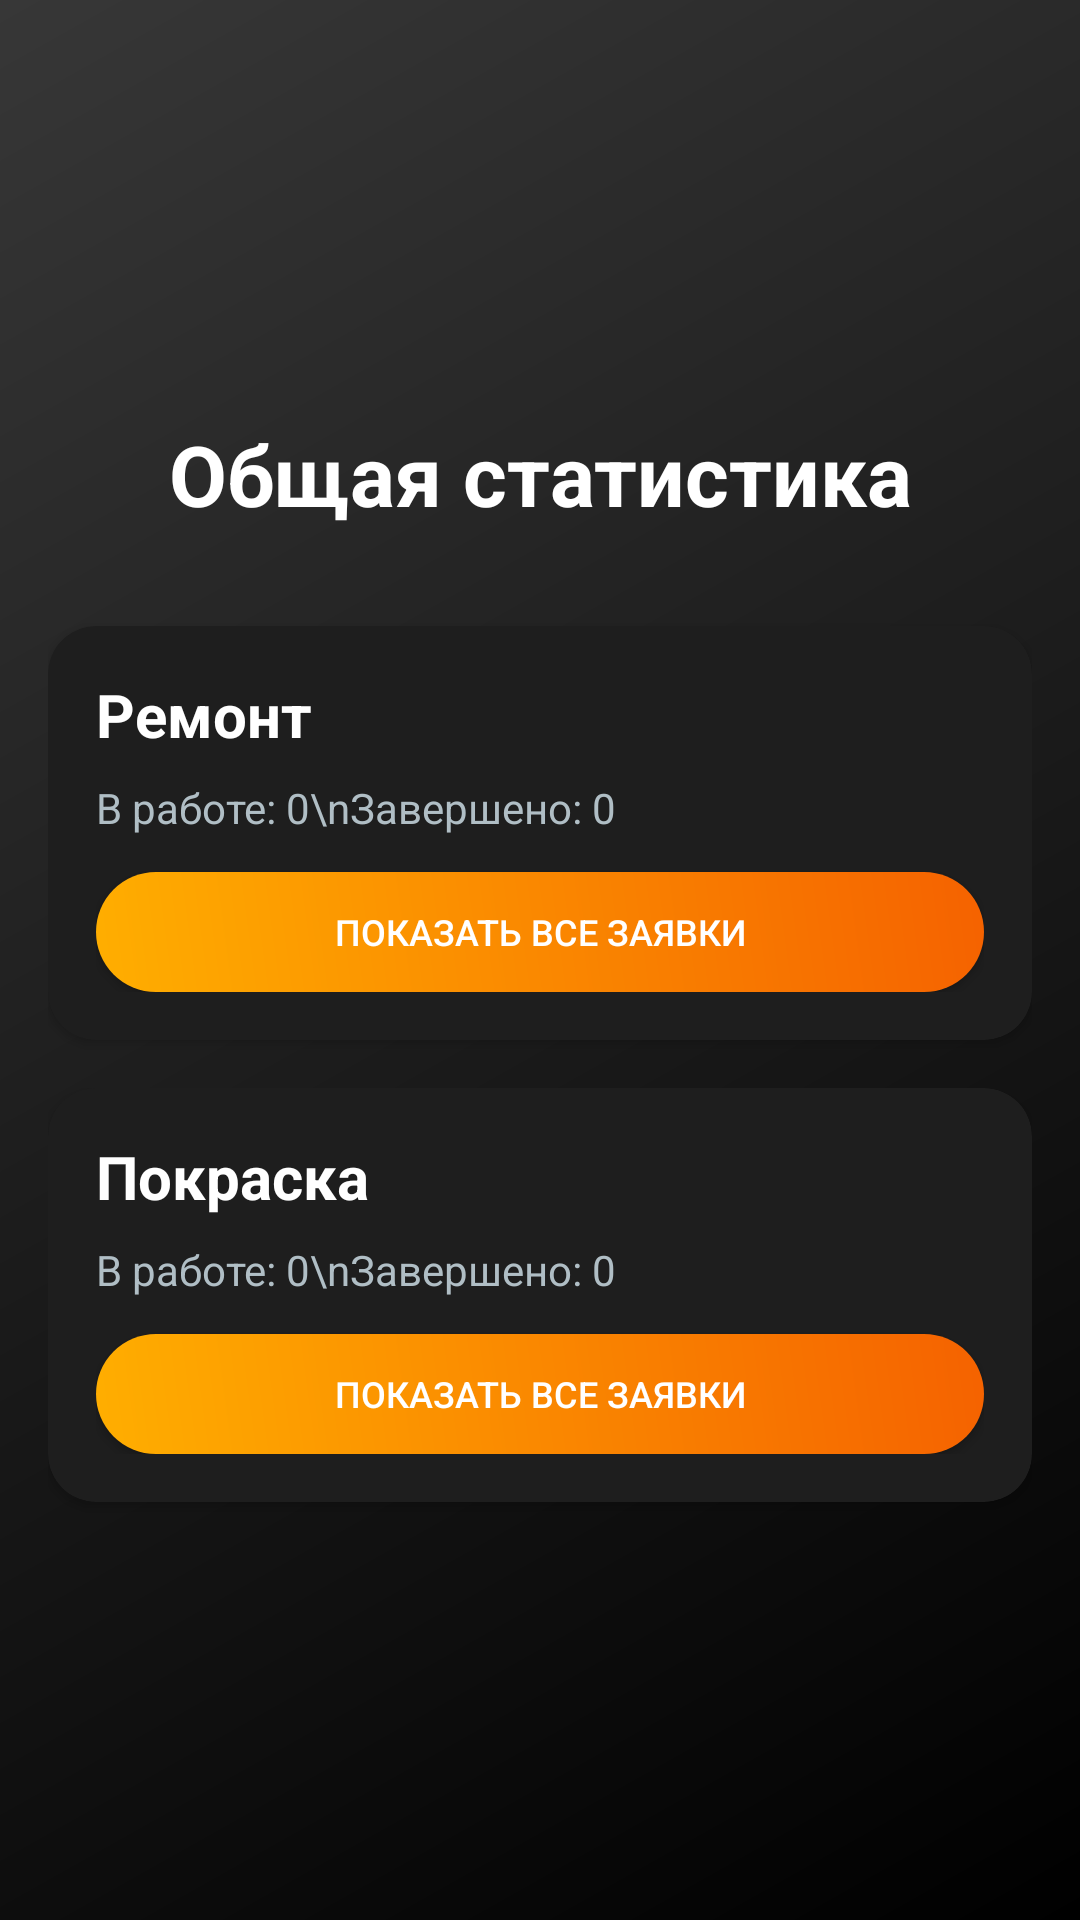

The Android layout XML behind this screen, and the referenced resources:
<!-- AndroidManifest.xml: application theme Theme.Labubas -->
<!-- res/layout/activity_statistics.xml -->
<?xml version="1.0" encoding="utf-8"?>
<LinearLayout xmlns:android="http://schemas.android.com/apk/res/android"
    xmlns:app="http://schemas.android.com/apk/res-auto"
    android:layout_width="match_parent"
    android:layout_height="match_parent"

    android:padding="16dp"
    android:orientation="vertical"
    android:gravity="center_vertical">

    <TextView
        android:layout_width="match_parent"
        android:layout_height="wrap_content"
        android:text="Общая статистика"
        android:textColor="#FFFFFF"
        android:textSize="28sp"
        android:textStyle="bold"
        android:gravity="center"
        android:layout_marginBottom="32dp"/>

    <androidx.cardview.widget.CardView
        android:layout_width="match_parent"
        android:layout_height="wrap_content"
        app:cardCornerRadius="16dp"
        app:cardBackgroundColor="#1E1E1E"
        android:layout_marginBottom="16dp">
        <LinearLayout
            android:layout_width="match_parent"
            android:layout_height="wrap_content"
            android:orientation="vertical"
            android:padding="16dp">

            <TextView
                android:layout_width="wrap_content"
                android:layout_height="wrap_content"
                android:text="Ремонт"
                android:textColor="#FFFFFF"
                android:textSize="20sp"
                android:textStyle="bold"/>

            <TextView
                android:id="@+id/tvRepairStats"
                android:layout_width="match_parent"
                android:layout_height="wrap_content"
                android:text="В работе: 0\nЗавершено: 0"
                android:textColor="#B0BEC5"
                android:layout_marginTop="8dp"/>

            <androidx.appcompat.widget.AppCompatButton
                android:id="@+id/btnOpenRepairList"
                android:layout_width="match_parent"
                android:layout_height="40dp"
                android:text="ПОКАЗАТЬ ВСЕ ЗАЯВКИ"
                android:background="@drawable/button_gradient"
                android:textColor="#FFFFFF"
                android:textSize="12sp"
                android:layout_marginTop="12dp"/>
        </LinearLayout>
    </androidx.cardview.widget.CardView>

    <androidx.cardview.widget.CardView
        android:layout_width="match_parent"
        android:layout_height="wrap_content"
        app:cardCornerRadius="16dp"
        app:cardBackgroundColor="#1E1E1E">
        <LinearLayout
            android:layout_width="match_parent"
            android:layout_height="wrap_content"
            android:orientation="vertical"
            android:padding="16dp">

            <TextView
                android:layout_width="wrap_content"
                android:layout_height="wrap_content"
                android:text="Покраска"
                android:textColor="#FFFFFF"
                android:textSize="20sp"
                android:textStyle="bold"/>

            <TextView
                android:id="@+id/tvPaintingStats"
                android:layout_width="match_parent"
                android:layout_height="wrap_content"
                android:text="В работе: 0\nЗавершено: 0"
                android:textColor="#B0BEC5"
                android:layout_marginTop="8dp"/>

            <androidx.appcompat.widget.AppCompatButton
                android:id="@+id/btnOpenPaintingList"
                android:layout_width="match_parent"
                android:layout_height="40dp"
                android:text="ПОКАЗАТЬ ВСЕ ЗАЯВКИ"
                android:background="@drawable/button_gradient"
                android:textColor="#FFFFFF"
                android:textSize="12sp"
                android:layout_marginTop="12dp"/>
        </LinearLayout>
    </androidx.cardview.widget.CardView>

</LinearLayout>
<!-- resources referenced by this layout -->
<resources>
  <!-- drawable button_gradient (drawable) -->
  <?xml version="1.0" encoding="utf-8"?>
  <shape xmlns:android="http://schemas.android.com/apk/res/android">
      <gradient
          android:angle="45"
          android:startColor="#FFAE00"
          android:endColor="#F56200"
          android:type="linear" />
      <corners android:radius="25dp" />
  </shape>
  <style name="Theme.Labubas" parent="Base.Theme.Labubas" />
  <style name="Base.Theme.Labubas" parent="Theme.Material3.DayNight.NoActionBar">
          <item name="android:windowBackground">@drawable/app_background_gradient</item>
          
      </style>
  <!-- drawable app_background_gradient (drawable) -->
  <?xml version="1.0" encoding="utf-8"?>
  <shape xmlns:android="http://schemas.android.com/apk/res/android">
      <gradient
          android:startColor="#000000"
          android:endColor="#373737"
          android:angle="135" />
  </shape>
</resources>
